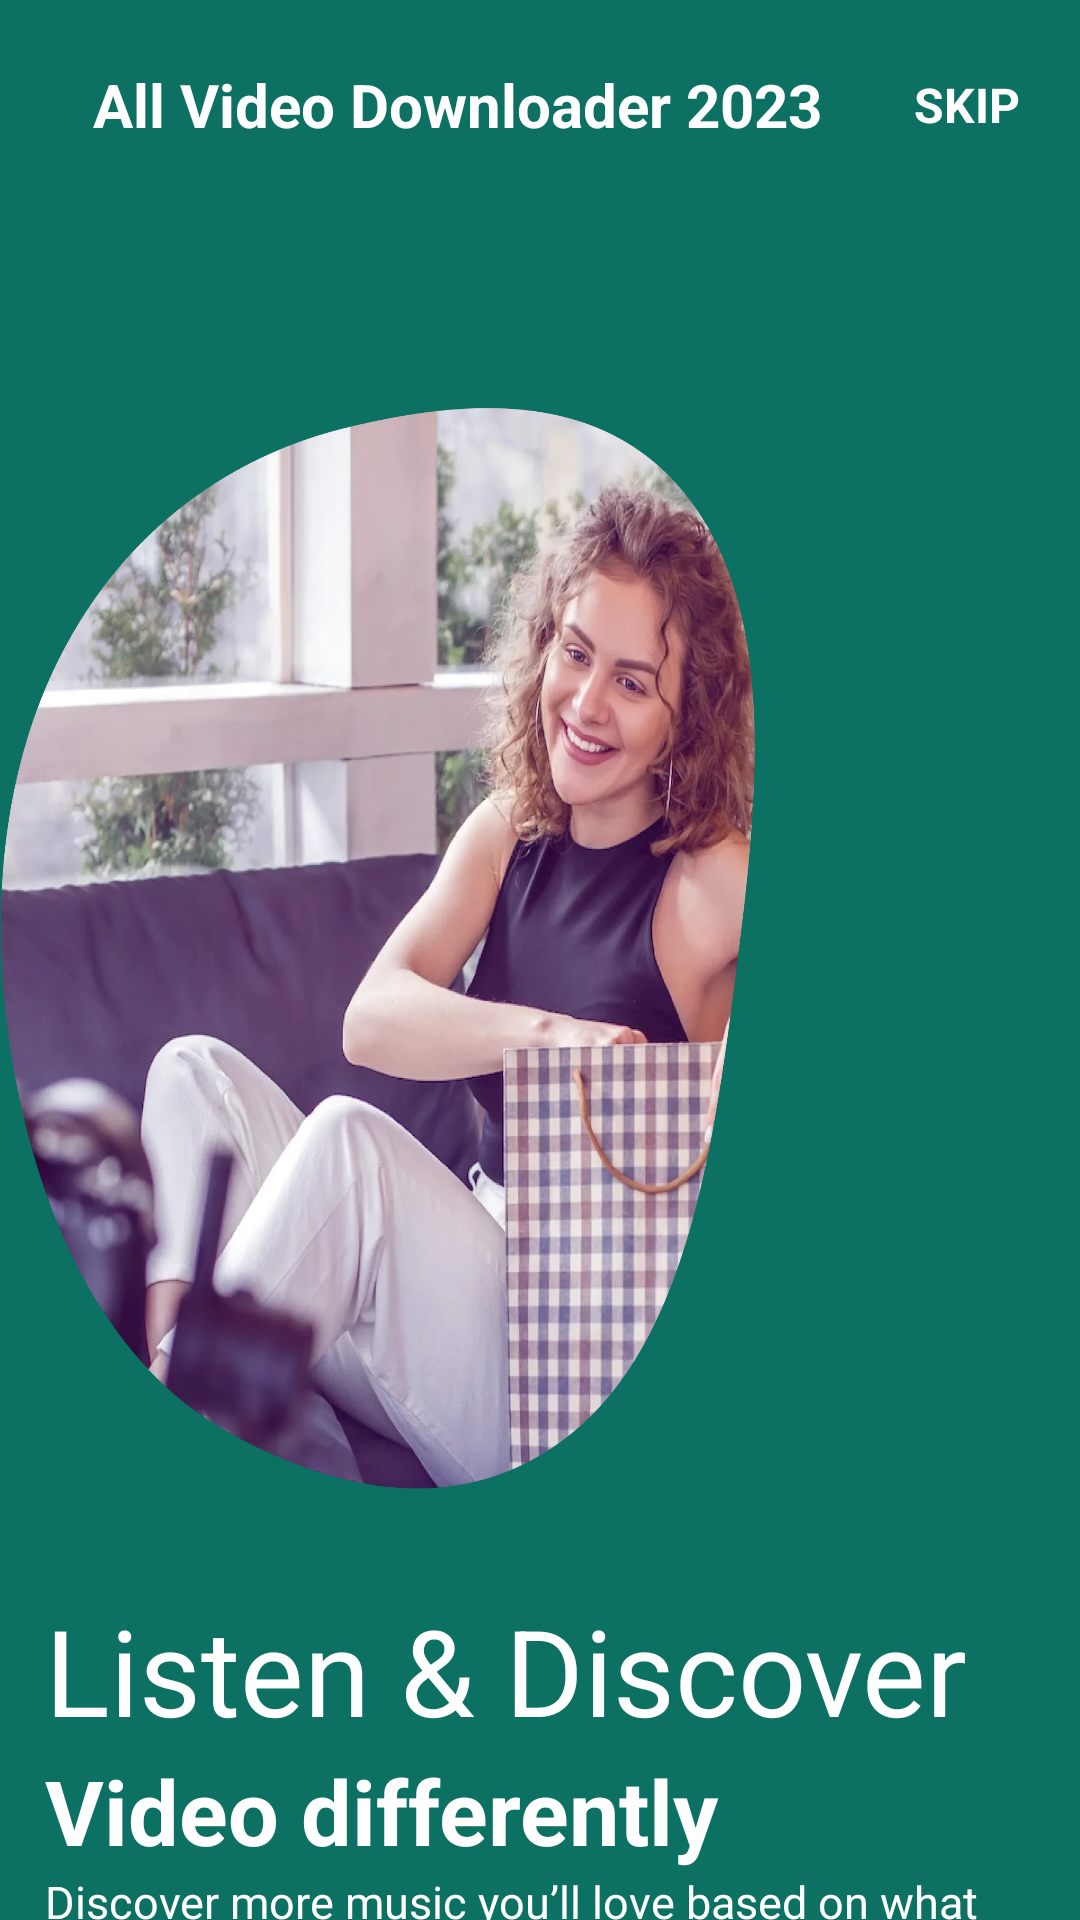

Here is an Android app screen rendered from its layout file. Give the layout XML and the strings, colors and styles it references.
<!-- AndroidManifest.xml: application theme Theme.VDownload -->
<!-- res/layout/fragment_on_boarding2.xml -->
<?xml version="1.0" encoding="utf-8"?>
<RelativeLayout xmlns:android="http://schemas.android.com/apk/res/android"
    android:layout_width="match_parent"
    android:layout_height="match_parent"
    android:background="#0C7062">

    <RelativeLayout
        android:id="@+id/rl"
        android:layout_width="match_parent"
        android:layout_height="match_parent">

        <androidx.appcompat.widget.Toolbar
            android:id="@+id/toolbar"
            android:fitsSystemWindows="true"
            android:layout_width="match_parent"
            android:layout_height="70dp">
            <RelativeLayout
                android:layout_width="match_parent"
                android:layout_height="wrap_content">
                <TextView
                    android:id="@+id/textView"
                    android:layout_width="wrap_content"
                    android:layout_height="wrap_content"
                    android:layout_alignParentLeft="true"
                    android:layout_marginLeft="15dp"
                    android:layout_centerVertical="true"
                    android:gravity="center"
                    android:text="@string/app_name"
                    android:textColor="@color/white"
                    android:textSize="20sp"
                    android:textStyle="bold" />

                <TextView
                    android:id="@+id/SkipId"
                    android:layout_width="wrap_content"
                    android:layout_height="wrap_content"
                    android:layout_alignParentRight="true"
                    android:layout_marginTop="10dp"
                    android:layout_marginRight="20dp"
                    android:text="SKIP"
                    android:layout_centerVertical="true"
                    android:textColor="@android:color/white"
                    android:textSize="16sp"
                    android:textStyle="bold" />
            </RelativeLayout>

        </androidx.appcompat.widget.Toolbar>


        <ImageView
            android:id="@+id/ImageViewId"
            android:layout_width="match_parent"
            android:layout_height="450dp"
            android:layout_below="@+id/toolbar"
            android:layout_alignParentLeft="true"
            android:layout_marginTop="10dp"
            android:scaleType="fitXY"
            android:src="@drawable/img2" />

        <TextView
            android:id="@+id/textView2"
            android:layout_width="wrap_content"
            android:layout_height="wrap_content"
            android:layout_below="@+id/ImageViewId"
            android:layout_marginLeft="15dp"
            android:text="Listen &amp; Discover"
            android:textColor="@color/white"
            android:textSize="40sp"
            android:textStyle="normal" />

        <TextView
            android:id="@+id/textView3"
            android:layout_width="wrap_content"
            android:layout_height="wrap_content"
            android:layout_below="@+id/textView2"
            android:layout_marginLeft="15dp"
            android:text="Video differently"
            android:textColor="@android:color/white"
            android:textSize="30sp"
            android:textStyle="bold" />

        <TextView
            android:id="@+id/descriptionId"
            android:layout_width="wrap_content"
            android:layout_height="wrap_content"
            android:layout_below="@+id/textView3"
            android:layout_marginLeft="15dp"
            android:textColor="@color/white"
            android:text="Discover more music you’ll love based on what you’re already listening."
            android:textSize="15sp" />


    </RelativeLayout>


    <LinearLayout
        android:layout_width="match_parent"
        android:layout_height="match_parent"
        android:layout_below="@+id/rl"
        android:orientation="vertical">


    </LinearLayout>


</RelativeLayout>
<!-- resources referenced by this layout -->
<resources>
  <color name="white">#FFFFFFFF</color>
  <!-- drawable img2: webp bitmap (drawable, 145292 bytes) -->
  <string name="app_name">All Video Downloader 2023</string>
  <style name="Theme.VDownload" parent="Theme.MaterialComponents.DayNight.NoActionBar">
          
          <item name="colorPrimary">@color/purple_500</item>
          <item name="colorPrimaryVariant">@color/purple_700</item>
          <item name="colorOnPrimary">@color/white</item>
          
          <item name="colorSecondary">@color/adsTagBg</item>
          <item name="colorSecondaryVariant">@color/adsTagBg</item>
          <item name="colorOnSecondary">@color/black</item>
          
          
          
          <item name="android:statusBarColor" tools:targetApi="l">@color/adsTagBg</item>
          
      </style>
  <color name="purple_500">#FF6200EE</color>
  <color name="purple_700">#FF3700B3</color>
  <color name="adsTagBg">#093731</color>
  <color name="black">#FF000000</color>
</resources>
